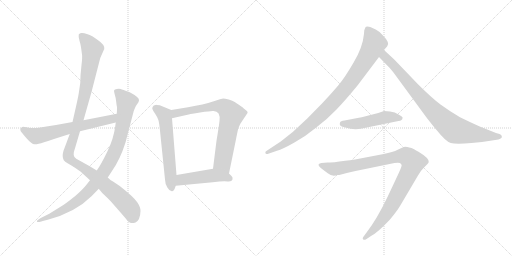
t = 0.00 s
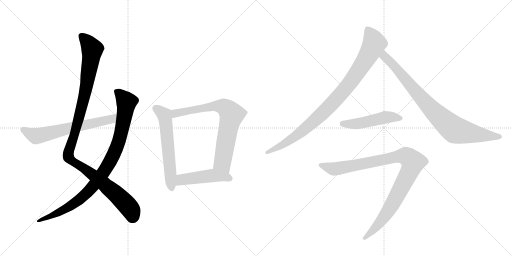
t = 1.79 s
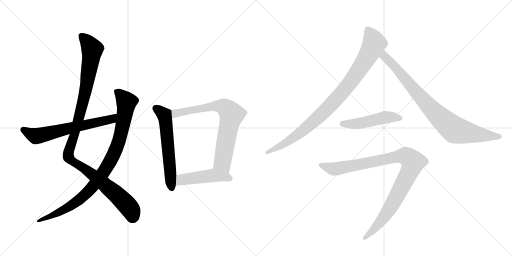
t = 3.59 s
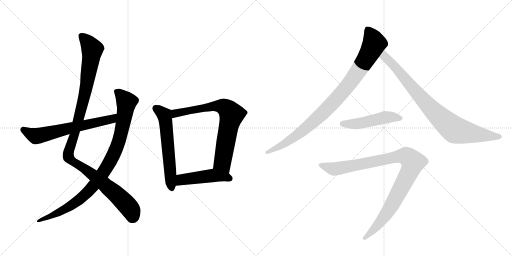
t = 5.38 s
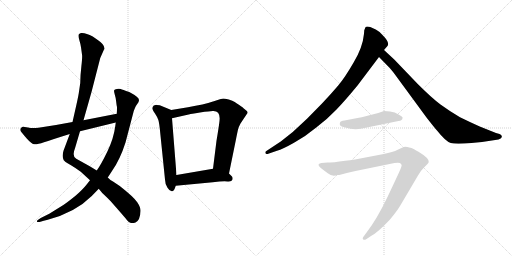
t = 7.17 s
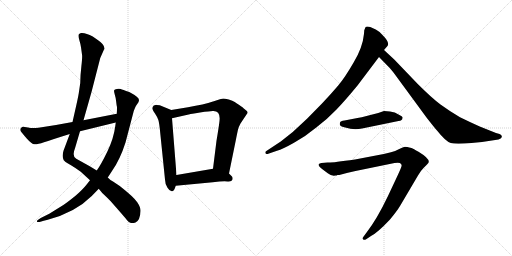
t = 8.97 s

The animated SVG that drew these frames (rendered in a browser with its animation timeline set to each time). Animation: 10 CSS @keyframes rules; one cycle of 8.97 s.

<svg version="1.1" viewBox="0 0 2048 1024" xmlns="http://www.w3.org/2000/svg">
  <g stroke="lightgray" stroke-dasharray="1,1" stroke-width="1" transform="scale(4, 4)">
    <line x1="0" y1="0" x2="256" y2="256"></line>
    <line x1="256" y1="0" x2="0" y2="256"></line>
    <line x1="128" y1="0" x2="128" y2="256"></line>
    <line x1="0" y1="128" x2="256" y2="128"></line>
    <line x1="256" y1="0" x2="512" y2="256"></line>
    <line x1="512" y1="0" x2="256" y2="256"></line>
    <line x1="384" y1="0" x2="384" y2="256"></line>
    <line x1="256" y1="128" x2="512" y2="128"></line>
  </g>
<g transform="scale(1, -1) translate(0, -850)">
   <style type="text/css">
    @keyframes keyframes0 {
      from {
       stroke: black;
       stroke-dashoffset: 1127;
       stroke-width: 128;
       }
       79% {
       animation-timing-function: step-end;
       stroke: black;
       stroke-dashoffset: 0;
       stroke-width: 128;
       }
       to {
       stroke: black;
       stroke-width: 1024;
       }
       }
       #make-me-a-hanzi-animation-0 {
         animation: keyframes0 1.167155s both;
         animation-delay: 0.000000s;
         animation-timing-function: linear;
       }
    @keyframes keyframes1 {
      from {
       stroke: black;
       stroke-dashoffset: 947;
       stroke-width: 128;
       }
       76% {
       animation-timing-function: step-end;
       stroke: black;
       stroke-dashoffset: 0;
       stroke-width: 128;
       }
       to {
       stroke: black;
       stroke-width: 1024;
       }
       }
       #make-me-a-hanzi-animation-1 {
         animation: keyframes1 1.020671s both;
         animation-delay: 1.167155s;
         animation-timing-function: linear;
       }
    @keyframes keyframes2 {
      from {
       stroke: black;
       stroke-dashoffset: 642;
       stroke-width: 128;
       }
       68% {
       animation-timing-function: step-end;
       stroke: black;
       stroke-dashoffset: 0;
       stroke-width: 128;
       }
       to {
       stroke: black;
       stroke-width: 1024;
       }
       }
       #make-me-a-hanzi-animation-2 {
         animation: keyframes2 0.772461s both;
         animation-delay: 2.187826s;
         animation-timing-function: linear;
       }
    @keyframes keyframes3 {
      from {
       stroke: black;
       stroke-dashoffset: 598;
       stroke-width: 128;
       }
       66% {
       animation-timing-function: step-end;
       stroke: black;
       stroke-dashoffset: 0;
       stroke-width: 128;
       }
       to {
       stroke: black;
       stroke-width: 1024;
       }
       }
       #make-me-a-hanzi-animation-3 {
         animation: keyframes3 0.736654s both;
         animation-delay: 2.960286s;
         animation-timing-function: linear;
       }
    @keyframes keyframes4 {
      from {
       stroke: black;
       stroke-dashoffset: 746;
       stroke-width: 128;
       }
       71% {
       animation-timing-function: step-end;
       stroke: black;
       stroke-dashoffset: 0;
       stroke-width: 128;
       }
       to {
       stroke: black;
       stroke-width: 1024;
       }
       }
       #make-me-a-hanzi-animation-4 {
         animation: keyframes4 0.857096s both;
         animation-delay: 3.696940s;
         animation-timing-function: linear;
       }
    @keyframes keyframes5 {
      from {
       stroke: black;
       stroke-dashoffset: 472;
       stroke-width: 128;
       }
       61% {
       animation-timing-function: step-end;
       stroke: black;
       stroke-dashoffset: 0;
       stroke-width: 128;
       }
       to {
       stroke: black;
       stroke-width: 1024;
       }
       }
       #make-me-a-hanzi-animation-5 {
         animation: keyframes5 0.634115s both;
         animation-delay: 4.554036s;
         animation-timing-function: linear;
       }
    @keyframes keyframes6 {
      from {
       stroke: black;
       stroke-dashoffset: 938;
       stroke-width: 128;
       }
       75% {
       animation-timing-function: step-end;
       stroke: black;
       stroke-dashoffset: 0;
       stroke-width: 128;
       }
       to {
       stroke: black;
       stroke-width: 1024;
       }
       }
       #make-me-a-hanzi-animation-6 {
         animation: keyframes6 1.013346s both;
         animation-delay: 5.188151s;
         animation-timing-function: linear;
       }
    @keyframes keyframes7 {
      from {
       stroke: black;
       stroke-dashoffset: 860;
       stroke-width: 128;
       }
       74% {
       animation-timing-function: step-end;
       stroke: black;
       stroke-dashoffset: 0;
       stroke-width: 128;
       }
       to {
       stroke: black;
       stroke-width: 1024;
       }
       }
       #make-me-a-hanzi-animation-7 {
         animation: keyframes7 0.949870s both;
         animation-delay: 6.201497s;
         animation-timing-function: linear;
       }
    @keyframes keyframes8 {
      from {
       stroke: black;
       stroke-dashoffset: 491;
       stroke-width: 128;
       }
       62% {
       animation-timing-function: step-end;
       stroke: black;
       stroke-dashoffset: 0;
       stroke-width: 128;
       }
       to {
       stroke: black;
       stroke-width: 1024;
       }
       }
       #make-me-a-hanzi-animation-8 {
         animation: keyframes8 0.649577s both;
         animation-delay: 7.151367s;
         animation-timing-function: linear;
       }
    @keyframes keyframes9 {
      from {
       stroke: black;
       stroke-dashoffset: 1006;
       stroke-width: 128;
       }
       77% {
       animation-timing-function: step-end;
       stroke: black;
       stroke-dashoffset: 0;
       stroke-width: 128;
       }
       to {
       stroke: black;
       stroke-width: 1024;
       }
       }
       #make-me-a-hanzi-animation-9 {
         animation: keyframes9 1.068685s both;
         animation-delay: 7.800944s;
         animation-timing-function: linear;
       }
</style>
<path d="M 416 652 L 417 653 Q 421 670 391 690 L 371 704 Q 369 706 350.5 713 Q 332 720 324 718 Q 316 716 315 712 Q 313 703 318 687 Q 323 671 324 661 L 328 632 Q 330 623 325.5 585 Q 321 547 321 518 L 315 477 Q 312 458 300 406 L 290 362 L 279 314 L 254 247 Q 247 223 255 209 Q 261 202 272 196 L 289 186 Q 292 184 300 179 L 323 163 L 360 129 L 395 95 L 409 78 L 431 57 Q 448 40 502 -23 Q 515 -41 524 -42 Q 533 -43 542 -40 Q 561 -31 562 6 Q 563 20 549 41 Q 535 62 479 106 L 452 124 Q 444 126 431 140 L 387 168 L 359 185 L 305 215 Q 287 225 300 257 L 320 325 L 334 369 L 366 482 L 401 618 L 416 652 Z" fill="lightgray"></path> 
<path d="M 360 129 L 345 110 Q 330 91 301 66 Q 261 34 247 26 L 197 -5 L 163 -22 L 154 -28 Q 147 -32 147.5 -35.5 Q 148 -39 158 -38 L 175 -33 L 191 -29 Q 301 0 367 66 L 395 95 L 431 140 L 448 166 Q 480 211 502 280 L 535 406 L 539 416 Q 543 427 549 434 Q 555 441 556 448 Q 559 460 517 482 Q 489 492 483 494 Q 477 496 467.5 494.5 Q 458 493 456.5 489 Q 455 485 459 472.5 Q 463 460 464.5 445 Q 466 430 468 422 Q 468 403 467 395 L 463 360 L 461 345 Q 455 297 429.5 244 Q 404 191 387 168 L 360 129 Z" fill="lightgray"></path> 
<path d="M 290 362 L 224 350 L 154 339 Q 127 336 112 340 Q 96 343 92 343 Q 87 343 83 337 Q 79 331 83 325 Q 87 319 107 296 Q 127 273 138 273 Q 149 272 176 281 Q 203 290 279 314 L 320 325 L 463 360 C 492 367 496 401 467 395 L 334 369 L 290 362 Z" fill="lightgray"></path> 
<path d="M 685 410 L 639 429 L 627 430 L 625 431 Q 624 431 615 428 Q 609 422 609 417 Q 609 412 620 396 Q 631 379 633 371 Q 636 363 639 337 L 660 132 Q 660 115 670 99 Q 680 83 689 85 Q 697 87 699 96 L 703 107 L 706 150 L 688 377 C 686 407 685 410 685 410 Z" fill="lightgray"></path> 
<path d="M 916 156 L 944 293 Q 945 299 949 318 L 952 332 Q 953 339 962 356 L 988 395 Q 994 401 985 408 Q 976 415 974 417 Q 972 419 970 421 Q 967 423 957 430 Q 947 437 939 442 Q 931 447 915 452 Q 898 456 893 456 Q 887 456 852 444 Q 817 432 752 421 L 685 410 C 655 405 659 370 688 377 L 759 393 Q 760 394 800 400 Q 840 406 851 406 Q 883 408 878 366 Q 875 340 866 287 L 852 175 C 848 145 910 127 916 156 Z" fill="lightgray"></path> 
<path d="M 703 107 L 851 121 Q 893 126 910 124 Q 927 122 930 132 Q 932 142 926 146 L 916 156 C 895 177 882 180 852 175 L 706 150 C 676 145 673 104 703 107 Z" fill="lightgray"></path> 
<path d="M 1481 742 L 1470 744 Q 1462 744 1462 741 L 1457 729 L 1456 715 Q 1451 661 1415 601 Q 1380 540 1352 507 Q 1324 474 1288 436 L 1228 375 L 1171 322 L 1123 284 L 1064 245 Q 1060 243 1062 237 Q 1063 231 1076 236 L 1108 247 Q 1130 253 1176 279 Q 1223 305 1265 340 Q 1312 376 1345 411 Q 1379 446 1430 508 L 1516 622 L 1536 650 L 1549 665 Q 1562 678 1529 711 Q 1515 726 1503 732 L 1481 742 Z" fill="lightgray"></path> 
<path d="M 1516 622 L 1554 583 Q 1560 579 1582 549 L 1706 380 Q 1738 339 1748 328 Q 1783 284 1803 278 Q 1824 272 1886 278 L 1928 282 L 1994 292 Q 2010 297 2007 305 Q 2007 310 1998 314 L 1984 318 L 1919 344 Q 1885 359 1840 381 Q 1799 405 1762 432 Q 1726 459 1671 514 L 1577 612 L 1536 650 C 1514 670 1495 643 1516 622 Z" fill="lightgray"></path> 
<path d="M 1448 336 L 1594 366 Q 1610 368 1610 378 Q 1614 382 1594 392 Q 1581 402 1560 404 L 1536 406 L 1513 398 L 1470 387 Q 1444 380 1430 378 L 1378 368 Q 1362 366 1360 360 Q 1358 353 1360 349 Q 1363 344 1381 340 Q 1415 329 1448 336 Z" fill="lightgray"></path> 
<path d="M 1535 234 L 1420 212 Q 1322 198 1310 200 L 1286 198 Q 1277 196 1275 193 Q 1270 188 1291 172 L 1311 157 Q 1325 145 1342 148 L 1346 148 L 1350 150 L 1357 150 Q 1393 160 1422 166 L 1578 198 Q 1594 201 1599 198 Q 1610 193 1605 182 Q 1601 170 1582 130 L 1551 64 Q 1508 -26 1467 -79 L 1453 -98 Q 1449 -103 1452 -107 Q 1456 -111 1463 -108 L 1484 -94 Q 1509 -82 1560 -28 Q 1588 6 1600 26 L 1672 148 Q 1681 165 1695 179 L 1708 192 Q 1715 199 1715 202 Q 1717 217 1674 243 Q 1653 255 1646 258 Q 1626 263 1620 263 Q 1614 262 1595 253 Q 1575 242 1564 241 L 1535 234 Z" fill="lightgray"></path> 
      <clipPath id="make-me-a-hanzi-clip-0">
      <path d="M 416 652 L 417 653 Q 421 670 391 690 L 371 704 Q 369 706 350.5 713 Q 332 720 324 718 Q 316 716 315 712 Q 313 703 318 687 Q 323 671 324 661 L 328 632 Q 330 623 325.5 585 Q 321 547 321 518 L 315 477 Q 312 458 300 406 L 290 362 L 279 314 L 254 247 Q 247 223 255 209 Q 261 202 272 196 L 289 186 Q 292 184 300 179 L 323 163 L 360 129 L 395 95 L 409 78 L 431 57 Q 448 40 502 -23 Q 515 -41 524 -42 Q 533 -43 542 -40 Q 561 -31 562 6 Q 563 20 549 41 Q 535 62 479 106 L 452 124 Q 444 126 431 140 L 387 168 L 359 185 L 305 215 Q 287 225 300 257 L 320 325 L 334 369 L 366 482 L 401 618 L 416 652 Z" fill="lightgray"></path>
      </clipPath>
      <path clip-path="url(#make-me-a-hanzi-clip-0)" d="M 325 706 L 348 685 L 369 652 L 338 467 L 301 323 L 275 247 L 274 222 L 418 114 L 481 58 L 520 15 L 529 -21 " fill="none" id="make-me-a-hanzi-animation-0" stroke-dasharray="999 1998" stroke-linecap="round"></path>

      <clipPath id="make-me-a-hanzi-clip-1">
      <path d="M 360 129 L 345 110 Q 330 91 301 66 Q 261 34 247 26 L 197 -5 L 163 -22 L 154 -28 Q 147 -32 147.5 -35.5 Q 148 -39 158 -38 L 175 -33 L 191 -29 Q 301 0 367 66 L 395 95 L 431 140 L 448 166 Q 480 211 502 280 L 535 406 L 539 416 Q 543 427 549 434 Q 555 441 556 448 Q 559 460 517 482 Q 489 492 483 494 Q 477 496 467.5 494.5 Q 458 493 456.5 489 Q 455 485 459 472.5 Q 463 460 464.5 445 Q 466 430 468 422 Q 468 403 467 395 L 463 360 L 461 345 Q 455 297 429.5 244 Q 404 191 387 168 L 360 129 Z" fill="lightgray"></path>
      </clipPath>
      <path clip-path="url(#make-me-a-hanzi-clip-1)" d="M 465 486 L 506 442 L 504 424 L 474 280 L 430 186 L 365 96 L 316 50 L 242 3 L 153 -34 " fill="none" id="make-me-a-hanzi-animation-1" stroke-dasharray="819 1638" stroke-linecap="round"></path>

      <clipPath id="make-me-a-hanzi-clip-2">
      <path d="M 290 362 L 224 350 L 154 339 Q 127 336 112 340 Q 96 343 92 343 Q 87 343 83 337 Q 79 331 83 325 Q 87 319 107 296 Q 127 273 138 273 Q 149 272 176 281 Q 203 290 279 314 L 320 325 L 463 360 C 492 367 496 401 467 395 L 334 369 L 290 362 Z" fill="lightgray"></path>
      </clipPath>
      <path clip-path="url(#make-me-a-hanzi-clip-2)" d="M 94 331 L 143 306 L 159 308 L 438 371 L 460 390 " fill="none" id="make-me-a-hanzi-animation-2" stroke-dasharray="514 1028" stroke-linecap="round"></path>

      <clipPath id="make-me-a-hanzi-clip-3">
      <path d="M 685 410 L 639 429 L 627 430 L 625 431 Q 624 431 615 428 Q 609 422 609 417 Q 609 412 620 396 Q 631 379 633 371 Q 636 363 639 337 L 660 132 Q 660 115 670 99 Q 680 83 689 85 Q 697 87 699 96 L 703 107 L 706 150 L 688 377 C 686 407 685 410 685 410 Z" fill="lightgray"></path>
      </clipPath>
      <path clip-path="url(#make-me-a-hanzi-clip-3)" d="M 622 423 L 660 380 L 687 97 " fill="none" id="make-me-a-hanzi-animation-3" stroke-dasharray="470 940" stroke-linecap="round"></path>

      <clipPath id="make-me-a-hanzi-clip-4">
      <path d="M 916 156 L 944 293 Q 945 299 949 318 L 952 332 Q 953 339 962 356 L 988 395 Q 994 401 985 408 Q 976 415 974 417 Q 972 419 970 421 Q 967 423 957 430 Q 947 437 939 442 Q 931 447 915 452 Q 898 456 893 456 Q 887 456 852 444 Q 817 432 752 421 L 685 410 C 655 405 659 370 688 377 L 759 393 Q 760 394 800 400 Q 840 406 851 406 Q 883 408 878 366 Q 875 340 866 287 L 852 175 C 848 145 910 127 916 156 Z" fill="lightgray"></path>
      </clipPath>
      <path clip-path="url(#make-me-a-hanzi-clip-4)" d="M 694 383 L 708 398 L 869 427 L 894 423 L 916 406 L 926 389 L 890 206 L 912 165 " fill="none" id="make-me-a-hanzi-animation-4" stroke-dasharray="618 1236" stroke-linecap="round"></path>

      <clipPath id="make-me-a-hanzi-clip-5">
      <path d="M 703 107 L 851 121 Q 893 126 910 124 Q 927 122 930 132 Q 932 142 926 146 L 916 156 C 895 177 882 180 852 175 L 706 150 C 676 145 673 104 703 107 Z" fill="lightgray"></path>
      </clipPath>
      <path clip-path="url(#make-me-a-hanzi-clip-5)" d="M 710 114 L 732 133 L 849 148 L 917 136 " fill="none" id="make-me-a-hanzi-animation-5" stroke-dasharray="344 688" stroke-linecap="round"></path>

      <clipPath id="make-me-a-hanzi-clip-6">
      <path d="M 1481 742 L 1470 744 Q 1462 744 1462 741 L 1457 729 L 1456 715 Q 1451 661 1415 601 Q 1380 540 1352 507 Q 1324 474 1288 436 L 1228 375 L 1171 322 L 1123 284 L 1064 245 Q 1060 243 1062 237 Q 1063 231 1076 236 L 1108 247 Q 1130 253 1176 279 Q 1223 305 1265 340 Q 1312 376 1345 411 Q 1379 446 1430 508 L 1516 622 L 1536 650 L 1549 665 Q 1562 678 1529 711 Q 1515 726 1503 732 L 1481 742 Z" fill="lightgray"></path>
      </clipPath>
      <path clip-path="url(#make-me-a-hanzi-clip-6)" d="M 1471 730 L 1497 676 L 1455 599 L 1391 507 L 1310 416 L 1221 335 L 1159 288 L 1069 239 " fill="none" id="make-me-a-hanzi-animation-6" stroke-dasharray="810 1620" stroke-linecap="round"></path>

      <clipPath id="make-me-a-hanzi-clip-7">
      <path d="M 1516 622 L 1554 583 Q 1560 579 1582 549 L 1706 380 Q 1738 339 1748 328 Q 1783 284 1803 278 Q 1824 272 1886 278 L 1928 282 L 1994 292 Q 2010 297 2007 305 Q 2007 310 1998 314 L 1984 318 L 1919 344 Q 1885 359 1840 381 Q 1799 405 1762 432 Q 1726 459 1671 514 L 1577 612 L 1536 650 C 1514 670 1495 643 1516 622 Z" fill="lightgray"></path>
      </clipPath>
      <path clip-path="url(#make-me-a-hanzi-clip-7)" d="M 1538 642 L 1542 619 L 1570 594 L 1690 452 L 1815 333 L 1904 313 L 1997 304 " fill="none" id="make-me-a-hanzi-animation-7" stroke-dasharray="732 1464" stroke-linecap="round"></path>

      <clipPath id="make-me-a-hanzi-clip-8">
      <path d="M 1448 336 L 1594 366 Q 1610 368 1610 378 Q 1614 382 1594 392 Q 1581 402 1560 404 L 1536 406 L 1513 398 L 1470 387 Q 1444 380 1430 378 L 1378 368 Q 1362 366 1360 360 Q 1358 353 1360 349 Q 1363 344 1381 340 Q 1415 329 1448 336 Z" fill="lightgray"></path>
      </clipPath>
      <path clip-path="url(#make-me-a-hanzi-clip-8)" d="M 1369 355 L 1427 355 L 1538 380 L 1601 378 " fill="none" id="make-me-a-hanzi-animation-8" stroke-dasharray="363 726" stroke-linecap="round"></path>

      <clipPath id="make-me-a-hanzi-clip-9">
      <path d="M 1535 234 L 1420 212 Q 1322 198 1310 200 L 1286 198 Q 1277 196 1275 193 Q 1270 188 1291 172 L 1311 157 Q 1325 145 1342 148 L 1346 148 L 1350 150 L 1357 150 Q 1393 160 1422 166 L 1578 198 Q 1594 201 1599 198 Q 1610 193 1605 182 Q 1601 170 1582 130 L 1551 64 Q 1508 -26 1467 -79 L 1453 -98 Q 1449 -103 1452 -107 Q 1456 -111 1463 -108 L 1484 -94 Q 1509 -82 1560 -28 Q 1588 6 1600 26 L 1672 148 Q 1681 165 1695 179 L 1708 192 Q 1715 199 1715 202 Q 1717 217 1674 243 Q 1653 255 1646 258 Q 1626 263 1620 263 Q 1614 262 1595 253 Q 1575 242 1564 241 L 1535 234 Z" fill="lightgray"></path>
      </clipPath>
      <path clip-path="url(#make-me-a-hanzi-clip-9)" d="M 1283 190 L 1336 174 L 1616 227 L 1634 220 L 1652 201 L 1637 160 L 1554 8 L 1496 -68 L 1458 -103 " fill="none" id="make-me-a-hanzi-animation-9" stroke-dasharray="878 1756" stroke-linecap="round"></path>

</g>
</svg>
